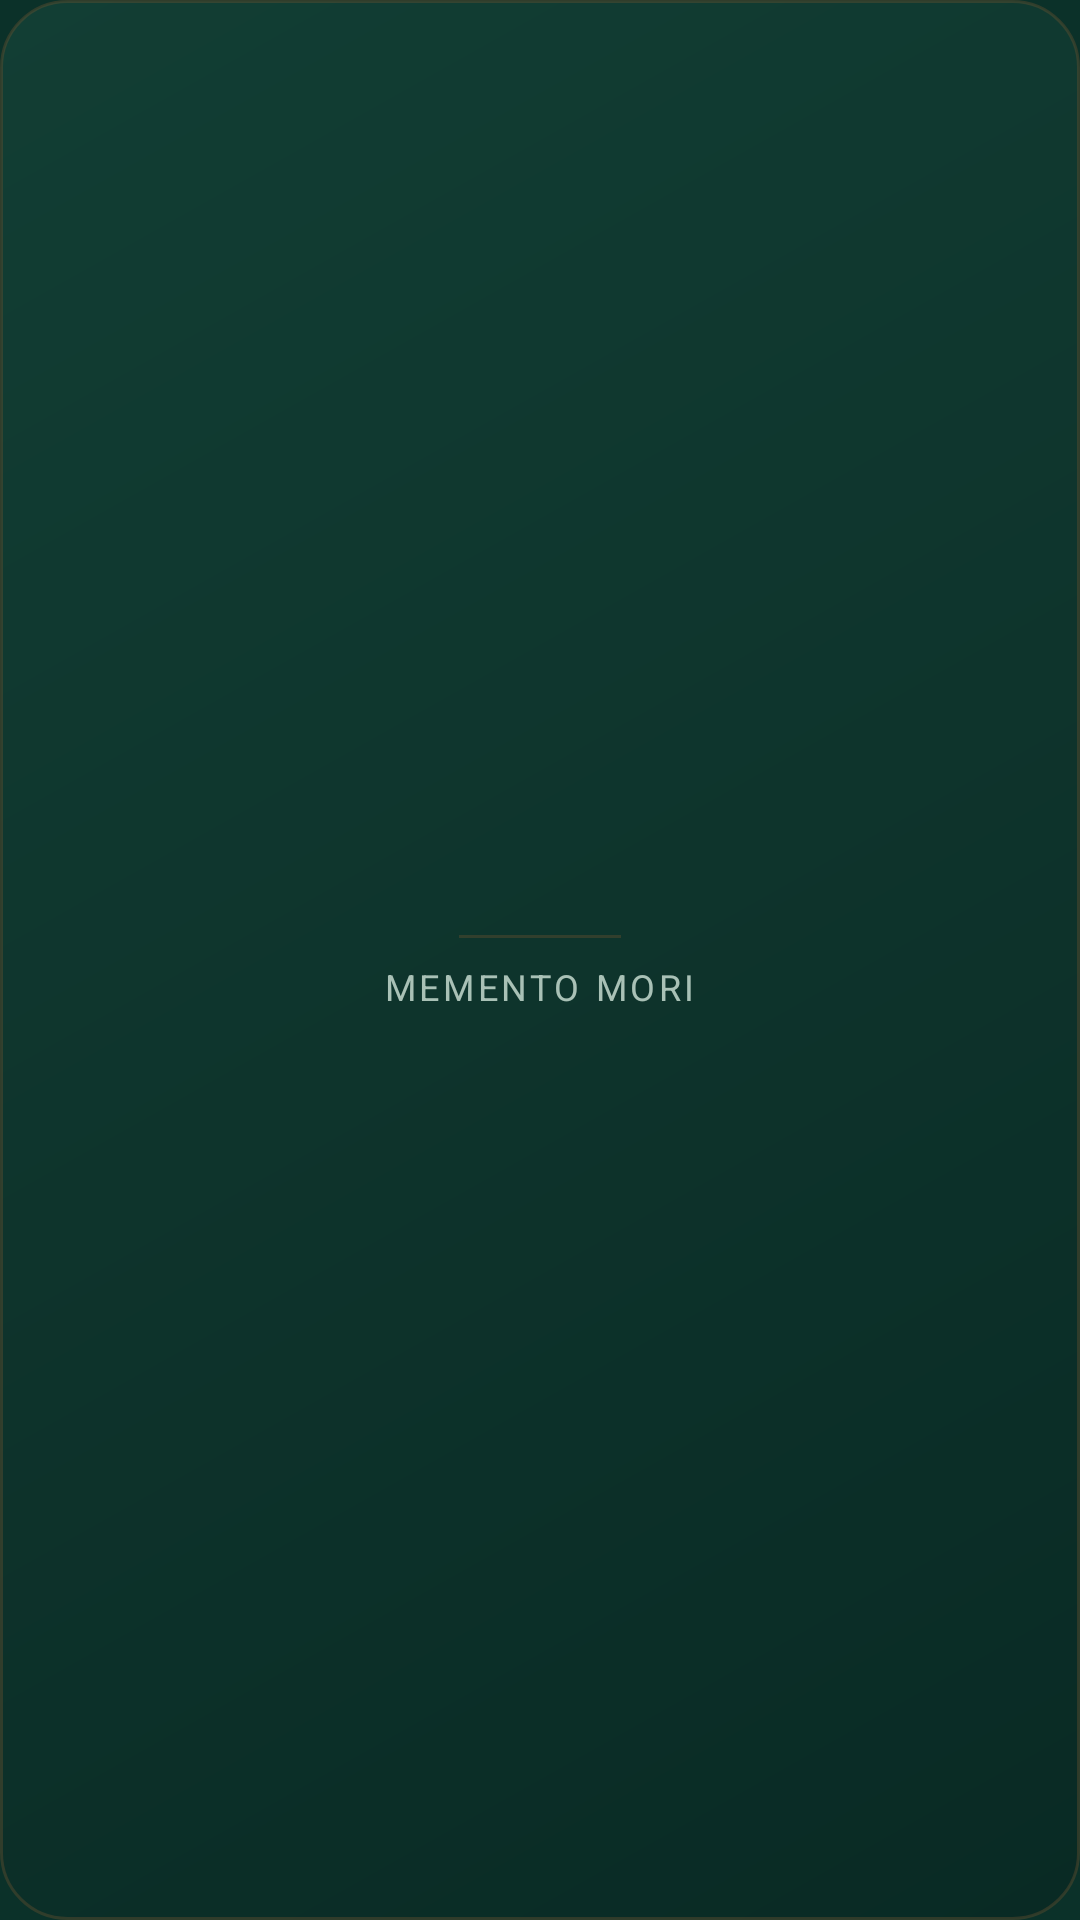

Here is an Android app screen rendered from its layout file. Give the layout XML and the strings, colors and styles it references.
<!-- AndroidManifest.xml: application theme Theme.Agpeya -->
<!-- res/layout/widget_memento.xml -->
<?xml version="1.0" encoding="utf-8"?>
<LinearLayout xmlns:android="http://schemas.android.com/apk/res/android"
    android:id="@+id/memento_root"
    android:layout_width="match_parent"
    android:layout_height="match_parent"
    android:orientation="vertical"
    android:gravity="center"
    android:background="@drawable/widget_background"
    android:paddingStart="16dp"
    android:paddingEnd="16dp"
    android:paddingTop="14dp"
    android:paddingBottom="14dp">

    <ImageView
        android:id="@+id/memento_amharic"
        android:layout_width="wrap_content"
        android:layout_height="wrap_content"
        android:adjustViewBounds="true"
        android:contentDescription="@string/widget_memento_label" />

    
    <ImageView
        android:id="@+id/memento_rule"
        android:layout_width="54dp"
        android:layout_height="1dp"
        android:layout_marginTop="9dp"
        android:layout_marginBottom="8dp"
        android:contentDescription="@null"
        android:background="#5C72532F" />

    <TextView
        android:id="@+id/memento_latin"
        android:layout_width="wrap_content"
        android:layout_height="wrap_content"
        android:text="@string/widget_memento_latin"
        android:textColor="#A9C1B6"
        android:textSize="12sp"
        android:letterSpacing="0.10"
        android:maxLines="1" />
</LinearLayout>
<!-- resources referenced by this layout -->
<resources>
  <!-- drawable widget_background (drawable) -->
  <?xml version="1.0" encoding="utf-8"?>
  <shape xmlns:android="http://schemas.android.com/apk/res/android"
      android:shape="rectangle">
      <gradient
          android:angle="315"
          android:startColor="#123E34"
          android:centerColor="#0E342C"
          android:endColor="#092A24" />
      <stroke
          android:width="1dp"
          android:color="#5C72532F" />
      <corners android:radius="22dp" />
  </shape>
  <string name="widget_memento_label">ሞትን አስብ</string>
  <string name="widget_memento_latin" translatable="false">MEMENTO MORI</string>
  <style name="Theme.Agpeya" parent="android:Theme.Material.NoActionBar">
          <item name="android:windowBackground">#0B3129</item>
      </style>
</resources>
